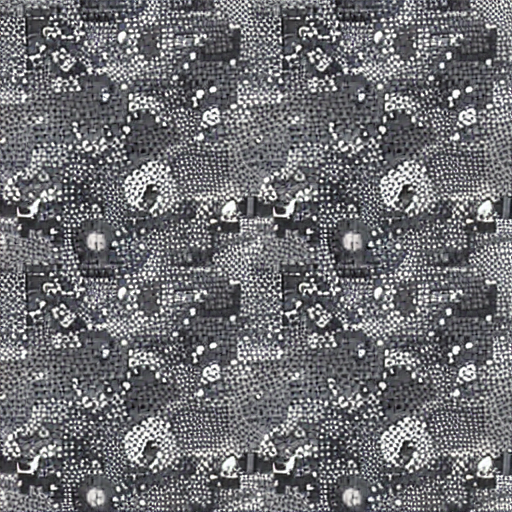
Generation parameters embedded in this image by AUTOMATIC1111 Stable Diffusion web UI or a fork of it (Forge, ...) (PNG 'parameters' text chunk):
dots
Steps: 20, Sampler: DPM++ 2M SDE Exponential, CFG scale: 7, Seed: 659280512, Size: 512x512, Model hash: 6ce0161689, Model: v1-5-pruned-emaonly, Version: v1.6.0